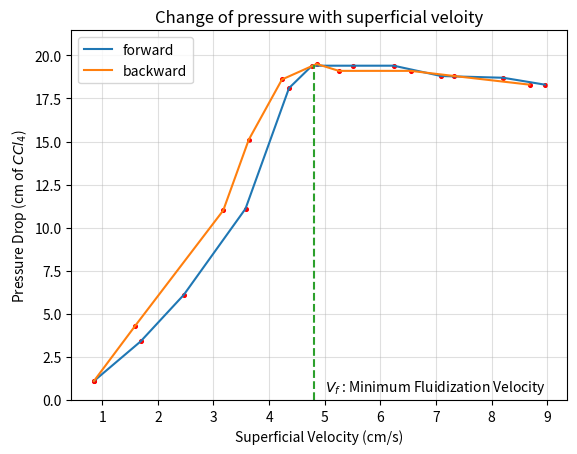
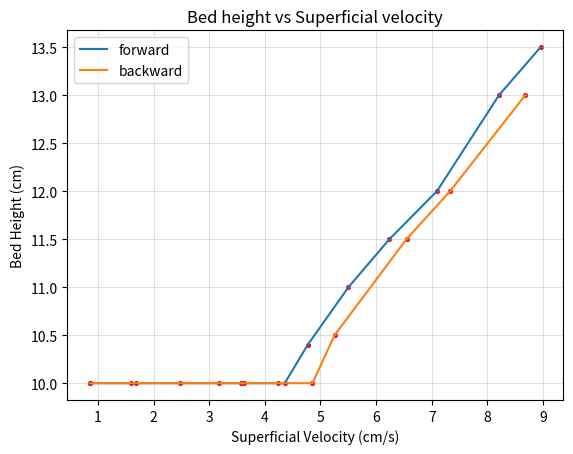
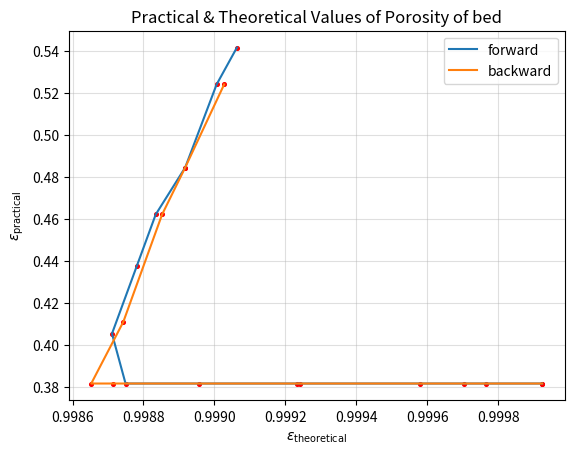

The matplotlib source for these figures, in order:
import numpy as np
import pandas as pd
import matplotlib.pyplot as plt


# ---- given data ---- #
W_bed = 300  # g
D_p = 0.380  # cm
C_OD, C_ID = 6, 5 # cm
rho_w = 0.99567   # g/cm^3 @ 30 deg C
rho_ccl4 = 1.58   # g/cm^3 @ 30 deg C (not needed though)

# to calculate the density of 1 glass bead from the measured data in lab
rho_p = np.sum([60.075/24.0, 60.95/25.0])/2.0


# ---- practical observations ---- #
# cm of CCl4 [P diff : practical, forward/backward, total]
del_Ppft = [1.1, 3.4, 6.1, 11.1, 18.1, 19.4, 19.4, 19.4, 18.8, 18.7, 18.3]
del_Ppbt = [18.3, 18.8, 19.1, 19.1, 19.5, 18.6, 15.1, 11.0, 4.3, 1.1]

# Height of bed (cm)
H_f = [10.0, 10.0, 10.0, 10.0, 10.0, 10.4, 11.0, 11.5, 12.0, 13.0, 13.5]
H_b = [13.0, 12.0, 11.5, 10.5, 10.0, 10.0, 10.0, 10.0, 10.0, 10.0]

# Volume (ml) equivalent to cm^3
V_f = [[300.0, 280.0, 190.0], [300.0, 340.0, 320.0], [330.0, 310.0, 300.0], [420.0, 420.0, 420.0],
       [390.0, 390.0, 420.0], [550.0, 500.0, 500.0], [510.0, 510.0, 510.0], 
       [460.0, 500.0, 450.0], [470.0, 470.0, 510.0], [600.0, 630.0], [620.0, 600.0, 610.0]]
V_b = [[600.0, 600.0], [580.0, 600.0], [500.0, 500.0],
       [470.0, 490.0], [380.0, 390.0], [380.0, 400.0], 
       [300.0, 300.0], [200.0, 230.0], [200.0, 210.0, 210.0], [300.0, 280.0, 190.0]]

# Time (s)
T_f = [[18.03, 16.71, 11.33], [9.00, 10.01, 9.90], [6.56, 6.59, 6.26], 
       [6.31, 5.85, 5.81], [4.52, 4.53, 4.98], [5.77, 5.35, 5.42], [4.73, 4.71, 4.72],
       [3.69, 4.17, 3.66], [3.51, 3.39, 3.51], [3.76, 3.87], [3.41, 3.54, 3.46]]
T_b = [[3.54, 3.50], [4.00, 4.20], [3.91, 3.87], [4.50, 4.81], [3.85, 4.24],  
       [4.54, 4.85], [4.17, 4.24], [3.14, 3.77], [6.18, 6.89, 6.79], [18.03, 16.71, 11.33]]


# ---- Calculations ---- #
# 1. Volume flow rate (ml/s or cm^3/s)
def vol_flow_rate(V, T):
    avg_flow = 0
    for i in range(len(V)):
        avg_flow += V[i]/T[i]
    return avg_flow / len(V)

F_f = [vol_flow_rate(V_f[i], T_f[i]) for i in range(len(V_f))]
F_b = [vol_flow_rate(V_b[i], T_b[i]) for i in range(len(V_b))]
# print(len(F_f), len(F_b))
# print(F_f[0])


# 2. Superficial Velocity = F / A_column (cm/s)
A = np.pi*(C_ID/2)**2       # area of the column
V_sp_f = [(F_f[i]/A) for i in range(len(F_f))]  # forward
V_sp_b = [(F_b[i]/A) for i in range(len(F_b))]  # backward


# 3. Volume occupied by bed particles in total
V = (4/3)*np.pi*(D_p/2)**3  # volume of 1 glass bead (cm^3)
m_one_glass_bead = V*rho_p  # g
m_bed_glass_bead = W_bed    # g
# number of glass beads in the bed
N_glass_beads = np.ceil(m_bed_glass_bead / m_one_glass_bead)
# print(N_glass_beads)
V_glass_beads = N_glass_beads*V  # total volume occupied by bed particles (cm^3)


# 4. Calculation of bed porosity (void porosity or epsilon) [practical forward/backward]
epsilon_pf = [(1 - (V_glass_beads/(H_f[i]*A))) for i in range(len(H_f))]
# print(list(zip(epsilon_f, H_f)))
epsilon_pb = [(1 - (V_glass_beads/(H_b[i]*A))) for i in range(len(H_b))]


# # 5. Theoretical pressure differece values for fluidized bed
# # cm of CCl4 [P diff : theoretical, forward/backward, total]
# del_Ptft = [((1 - epsilon_f[i])*(rho_p - rho_w)*H_f[i])/rho_ccl4 for i in range(len(H_f))]
# del_Ptbt = [((1 - epsilon_b[i])*(rho_p - rho_w)*H_b[i])/rho_ccl4 for i in range(len(H_b))]
# print(list(zip(del_Ppft, del_Ptft)))
''' Not Possible to do this, as we are using the same data to calculate two related things. So del_p will be 
    constant. Instead I can back-calculate the ɛ value and check with the practically obtained value.
'''

# 6. Theoretical ɛ value.
g = 981.4  # cm/s^2
epsilon_tf = [(1 - (del_Ppft[i]/((rho_p - rho_w)*H_f[i]*g))) for i in range(len(H_f))]
epsilon_tb = [(1 - (del_Ppbt[i]/((rho_p - rho_w)*H_b[i]*g))) for i in range(len(H_b))]
# print(list(zip(epsilon_pf, epsilon_tf)))
# print(list(zip(epsilon_pb, epsilon_tb)))


# 7. minimum fluidization velocity
y = (np.max(del_Ppft) + np.max(del_Ppbt))/2.0
x = (V_sp_f[np.argmax(del_Ppft)] + V_sp_b[np.argmax(del_Ppbt)])/2.0



# ---- Generating plots ---- #
# plot-1 : pressure drop(y) vs superficial velocity(x)
plt.figure(1)
plt.plot(V_sp_f, del_Ppft, label='forward')
plt.scatter(V_sp_f, del_Ppft, s=7, c='r')

plt.plot(V_sp_b, del_Ppbt, label='backward')
plt.scatter(V_sp_b, del_Ppbt, s=7, c='r')

y_val = np.array(np.linspace(0, y, 200))
x_val = np.array([x]*200)
plt.plot(x_val, y_val, '--')
plt.text(5.0, 0.5, r'$V_f$ : Minimum Fluidization Velocity')
plt.ylim([0, np.max(y_val) + 2])
plt.xlabel('Superficial Velocity (cm/s)')
plt.ylabel(r'Pressure Drop (cm of $CCl_4$)')
plt.title('Change of pressure with superficial veloity')
plt.grid(alpha=0.4)
plt.legend(loc='best')
plt.savefig('fig_p_drop_vs_vel_sp.png', bbox_inches='tight')
plt.show()


# plot-2 : bed height(y) vs superficial velocity(x)
plt.figure(2)
plt.plot(V_sp_f, H_f, label='forward')
plt.scatter(V_sp_f, H_f, s=7, c='r')

plt.plot(V_sp_b, H_b, label='backward')
plt.scatter(V_sp_b, H_b, s=7, c='r')

plt.xlabel('Superficial Velocity (cm/s)')
plt.ylabel('Bed Height (cm)')
plt.title('Bed height vs Superficial velocity')
plt.grid(alpha=0.4)
plt.legend(loc='best')
plt.savefig('fig_bed_vs_vel_sp.png', bbox_inches='tight')
plt.show()


# plot-3 : theoretical ɛ(x) vs practical ɛ(y)
plt.figure(3)
plt.plot(epsilon_tf, epsilon_pf, label='forward')
plt.scatter(epsilon_tf, epsilon_pf, s=7, c='r')

plt.plot(epsilon_tb, epsilon_pb, label='backward')
plt.scatter(epsilon_tb, epsilon_pb, s=7, c='r')

plt.xlabel(r'$\epsilon_{\text{theoretical}}$')
plt.ylabel(r'$\epsilon_{\text{practical}}$')
plt.title('Practical & Theoretical Values of Porosity of bed')
plt.grid(alpha=0.4)
plt.legend(loc='best')
plt.savefig('fig_epsilon.png', bbox_inches='tight')
plt.show()



# ---- creating CSV files ---- #
column_values = [r'Volume Flow rate ($cm^3/s$)', 'Superficial Velocity (cm/s)', 'Bed Porosity']
df_f = pd.DataFrame(list(zip(F_f, V_sp_f, epsilon_pf)), columns=column_values)
df_f.to_csv("data_forward.csv")

df_b = pd.DataFrame(list(zip(F_b, V_sp_b, epsilon_pb)), columns=column_values)
df_b.to_csv("data_backward.csv")